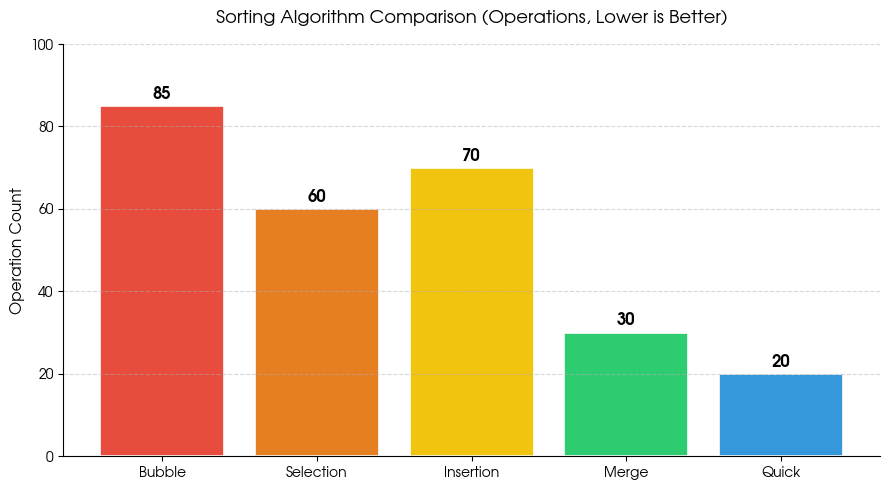

Reproduce this figure in Python.
import matplotlib
matplotlib.use('Agg')  # GUI 없는 환경용
import matplotlib.pyplot as plt
import matplotlib.font_manager as fm

# 한글 폰트 설정
plt.rcParams['axes.unicode_minus'] = False
try:
    # 시스템에서 한글 폰트 찾기
    fonts = [f.name for f in fm.fontManager.ttflist if any(k in f.name for k in ['Nanum', 'Malgun', 'Gothic', 'Dotum'])]
    if fonts:
        plt.rcParams['font.family'] = fonts[0]
except:
    pass

names = ['Bubble', 'Selection', 'Insertion', 'Merge', 'Quick']
values = [85, 60, 70, 30, 20]
colors = ['#e74c3c', '#e67e22', '#f1c40f', '#2ecc71', '#3498db']

fig, ax = plt.subplots(figsize=(9, 5))
bars = ax.bar(names, values, color=colors, edgecolor='white', linewidth=1.2)

# 막대 위에 값 표시
for bar, val in zip(bars, values):
    ax.text(bar.get_x() + bar.get_width() / 2, bar.get_height() + 1,
            str(val), ha='center', va='bottom', fontsize=12, fontweight='bold')

ax.set_title('Sorting Algorithm Comparison (Operations, Lower is Better)', fontsize=13, pad=15)
ax.set_ylabel('Operation Count', fontsize=11)
ax.set_ylim(0, 100)
ax.grid(axis='y', linestyle='--', alpha=0.5)
ax.spines['top'].set_visible(False)
ax.spines['right'].set_visible(False)

plt.tight_layout()
plt.savefig('chart.png', dpi=150)
print("chart.png saved!")
